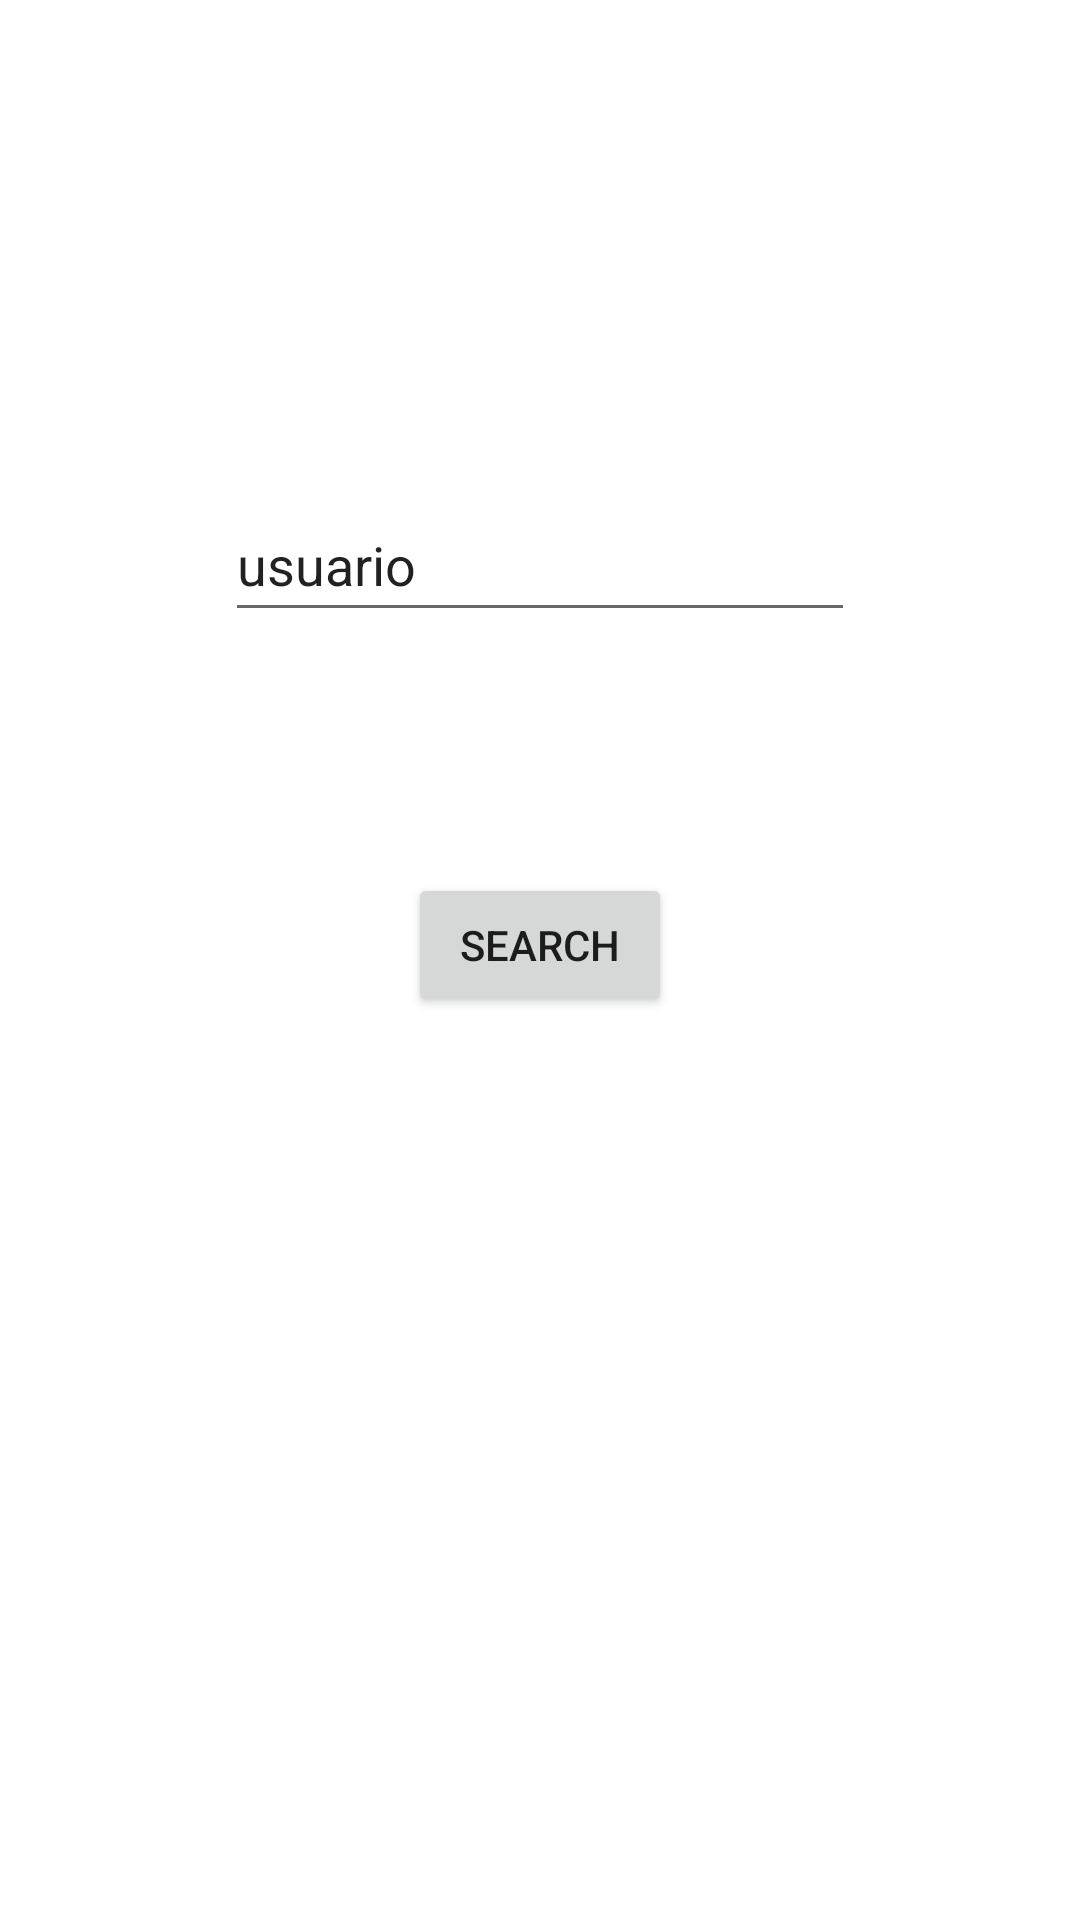

The Android layout XML behind this screen, and the referenced resources:
<!-- AndroidManifest.xml: application theme AppTheme -->
<!-- res/layout/activity_find_user.xml -->
<?xml version="1.0" encoding="utf-8"?>
<androidx.constraintlayout.widget.ConstraintLayout xmlns:android="http://schemas.android.com/apk/res/android"
    xmlns:app="http://schemas.android.com/apk/res-auto"
    xmlns:tools="http://schemas.android.com/tools"
    android:layout_width="match_parent"
    android:layout_height="match_parent"
    tools:context=".FindUser">

    <EditText
        android:id="@+id/usuario"
        android:layout_width="wrap_content"
        android:layout_height="wrap_content"
        android:ems="10"
        android:inputType="textPersonName"
        android:minHeight="48dp"
        android:text="usuario"
        app:layout_constraintBottom_toBottomOf="parent"
        app:layout_constraintEnd_toEndOf="parent"
        app:layout_constraintStart_toStartOf="parent"
        app:layout_constraintTop_toTopOf="parent"
        app:layout_constraintVertical_bias="0.275" />

    <Button
        android:id="@+id/buscar"
        android:layout_width="wrap_content"
        android:layout_height="wrap_content"
        android:onClick="buscarClicked"
        android:text="Search"
        app:layout_constraintBottom_toBottomOf="parent"
        app:layout_constraintEnd_toEndOf="parent"
        app:layout_constraintStart_toStartOf="parent"
        app:layout_constraintTop_toBottomOf="@+id/usuario"
        app:layout_constraintVertical_bias="0.211" />

</androidx.constraintlayout.widget.ConstraintLayout>
<!-- resources referenced by this layout -->
<resources>

</resources>
